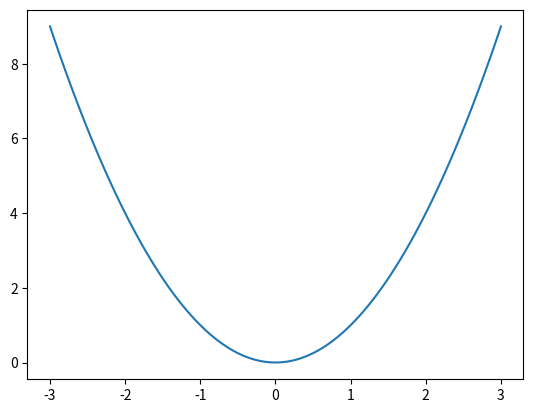

Python code for this plot:
import matplotlib.pyplot as plt
import numpy as np
X = np.linspace(-3,3,100)
Y = [x**2 for x in X]
plt.plot(X,Y)
plt.show()